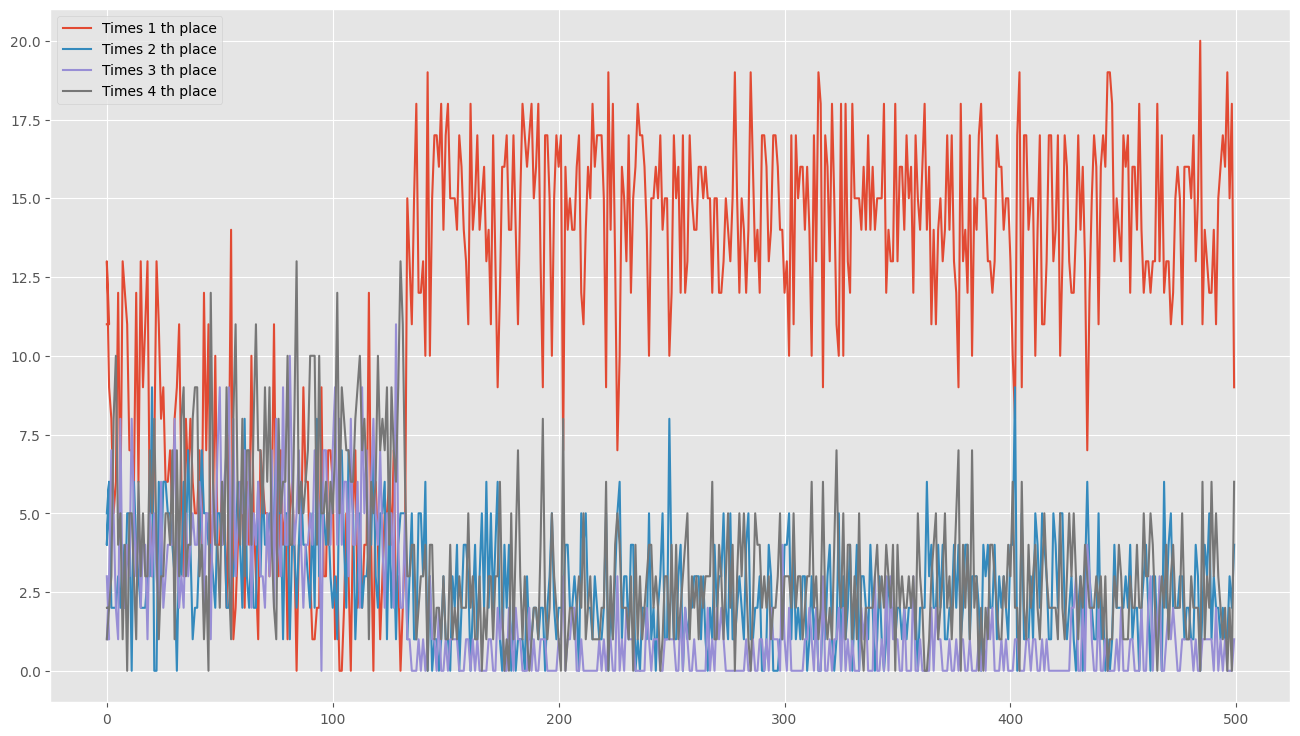

Source data for this figure (header and first rows):
0, 11, 5, 3, 1
1, 11, 6, 1, 2
0, 13, 4, 1, 2
1, 9, 6, 3, 2
2, 8, 2, 7, 3
3, 5, 2, 5, 8
4, 6, 2, 2, 10
5, 12, 3, 1, 4
6, 5, 2, 8, 5
7, 13, 4, 2, 1
8, 12, 2, 2, 4
9, 11, 5, 4, 0
10, 7, 5, 3, 5
11, 7, 0, 8, 5
12, 6, 6, 5, 3
13, 12, 4, 3, 1
14, 6, 3, 5, 6
15, 13, 2, 2, 3
16, 9, 2, 4, 5
17, 11, 2, 4, 3
18, 13, 3, 1, 3
19, 5, 3, 5, 7
20, 3, 9, 3, 5
21, 7, 0, 5, 8
22, 13, 0, 3, 4
23, 11, 6, 2, 1
24, 8, 3, 6, 3
25, 9, 6, 2, 3
26, 6, 6, 3, 5
27, 6, 5, 4, 5
28, 7, 5, 4, 4
29, 5, 4, 4, 7
30, 8, 3, 8, 1
31, 9, 0, 4, 7
32, 11, 4, 2, 3
33, 6, 3, 3, 8
34, 3, 6, 2, 9
35, 8, 4, 5, 3
36, 6, 7, 3, 4
37, 8, 4, 4, 4
38, 6, 1, 5, 8
39, 5, 2, 4, 9
40, 5, 2, 4, 9
41, 7, 4, 6, 3
42, 4, 7, 5, 4
43, 12, 5, 2, 1
44, 7, 5, 5, 3
45, 11, 4, 5, 0
46, 3, 4, 1, 12
47, 5, 3, 6, 6
48, 10, 2, 4, 4
49, 4, 5, 7, 4
50, 4, 5, 9, 2
51, 6, 4, 4, 6
52, 5, 5, 6, 4
53, 2, 2, 7, 9
54, 6, 2, 9, 3
55, 14, 3, 2, 1
56, 1, 3, 8, 8
57, 2, 4, 3, 11
58, 4, 6, 5, 5
... 441 more rows
